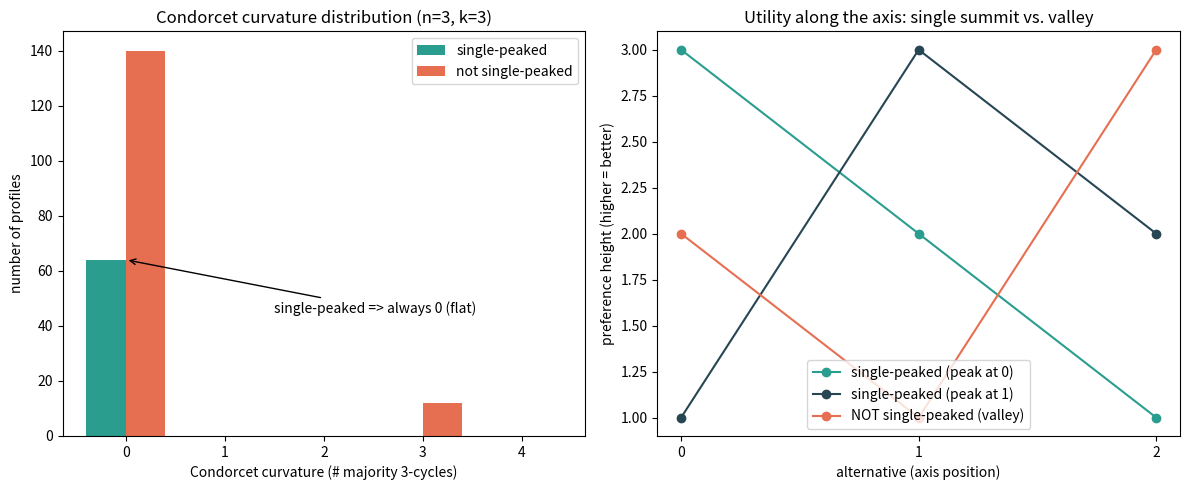

This chart was generated by the following Python code:
"""Visualize the flat single-peaked submanifold inside the curved profile space.

Renders, for all 3-voter / 3-alternative profiles, the fraction that are
single-peaked and the Condorcet curvature distribution, and draws single-peaked
utility curves (single summit) versus a non-single-peaked "valley" curve.
Requires matplotlib.
"""
from itertools import permutations, product
from typing import List, Tuple

import matplotlib.pyplot as plt

Ranking = Tuple[int, ...]
Profile = List[Ranking]


def prefers(r: Ranking, a: int, b: int) -> bool:
    return r.index(a) < r.index(b)


def majority_beats(P: Profile, a: int, b: int) -> bool:
    sa = sum(1 for r in P if prefers(r, a, b))
    return sa > sum(1 for r in P if prefers(r, b, a))


def curvature(P: Profile, n: int) -> int:
    return sum(
        1
        for a, b, c in product(range(n), repeat=3)
        if majority_beats(P, a, b) and majority_beats(P, b, c) and majority_beats(P, c, a)
    )


def is_sp_at(r: Ranking, p: int, n: int) -> bool:
    if any(not prefers(r, p, a) for a in range(n) if a != p):
        return False
    for b in range(n):
        for a in range(b):
            if b <= p and not prefers(r, b, a):
                return False
    for a in range(n):
        for b in range(a + 1, n):
            if p <= a and not prefers(r, a, b):
                return False
    return True


def is_sp(P: Profile, n: int) -> bool:
    return all(any(is_sp_at(r, p, n) for p in range(n)) for r in P)


def main() -> None:
    n, k = 3, 3
    rankings = list(permutations(range(n)))
    sp_curv, non_curv = [], []
    for prof in product(rankings, repeat=k):
        P = list(prof)
        (sp_curv if is_sp(P, n) else non_curv).append(curvature(P, n))

    fig, axes = plt.subplots(1, 2, figsize=(12, 5))

    axes[0].hist([sp_curv, non_curv], bins=range(0, 6), align="left",
                 label=["single-peaked", "not single-peaked"],
                 color=["#2a9d8f", "#e76f51"], rwidth=0.8)
    axes[0].set_title("Condorcet curvature distribution (n=3, k=3)")
    axes[0].set_xlabel("Condorcet curvature (# majority 3-cycles)")
    axes[0].set_ylabel("number of profiles")
    axes[0].legend()
    axes[0].annotate("single-peaked => always 0 (flat)", xy=(0, max(1, len(sp_curv))),
                     xytext=(1.5, len(sp_curv) * 0.7),
                     arrowprops=dict(arrowstyle="->"))

    axis = list(range(n))
    axes[1].plot(axis, [3, 2, 1], "-o", color="#2a9d8f", label="single-peaked (peak at 0)")
    axes[1].plot(axis, [1, 3, 2], "-o", color="#264653", label="single-peaked (peak at 1)")
    axes[1].plot(axis, [2, 1, 3], "-o", color="#e76f51", label="NOT single-peaked (valley)")
    axes[1].set_title("Utility along the axis: single summit vs. valley")
    axes[1].set_xlabel("alternative (axis position)")
    axes[1].set_ylabel("preference height (higher = better)")
    axes[1].set_xticks(axis)
    axes[1].legend()

    fig.tight_layout()
    fig.savefig("single_peaked_flatness.png", dpi=130)
    print("saved single_peaked_flatness.png")


if __name__ == "__main__":
    main()
